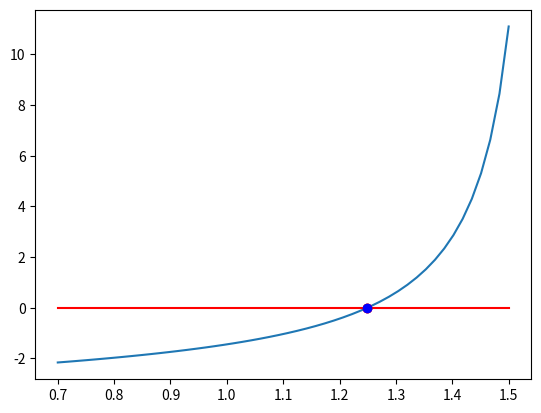

This figure's Python source:
#!/usr/bin/env python
"""
Find root by bisection, animating progress

Problem set 1, problem 3

To run:
./bisection_anim_3_1.py

"""

import matplotlib.pyplot as plt
import numpy as np

def bisection(func, low, high, eps):
    """
    Find the root on the interval [low, high] to the tolerance eps
    ( eps apples to both function value and separation of the bracketing values )
    """

    # make plot of function
    fig, ax = plt.subplots()
    xvec = np.linspace(low, high)
    ax.plot(xvec, f(xvec))
    ax.plot([low, high], [0,0], 'r')

    # if bracket is backwards, swap values
    if low > high:
        low, high = high, low

    flow = func(low)
    fhigh = func(high)
    if flow*fhigh > 0:
        print("root is not bracketd by [", low, ", ", high,"]")
        exit(1)

    mid = 0.5*(high+low)
    fmid = func(mid)

    # add points at low, mid, and high
    lowpt, = ax.plot(low, flow, 'ro')
    midpt, = ax.plot(mid, fmid, 'bo')
    highpt, = ax.plot(high, fhigh, 'ro')

    while (high-low) > eps and abs(fmid)>eps:

        plt.pause(1)

        if fmid*flow < 0:
            high = mid
            fhigh = fmid
            # remove high point and replace it
            highpt.remove()
            highpt, = ax.plot(high, fhigh, 'ro')
        else:
            low = mid
            flow = fmid
            # remove low point and replace it
            lowpt.remove()
            lowpt, = ax.plot(low, flow, 'ro')

        mid = 0.5*(high+low)
        fmid = func(mid)

        # remove mid point and replace it
        midpt.remove()
        midpt, = ax.plot(mid, fmid, 'bo')

        print(mid)

    return mid

def f(x):
    return np.tan(x) - 3

low = 0.7
high = 1.5

epsilon = 1e-4
ans = bisection(f, low, high, epsilon)
print("root is at " , ans)

plt.show()
